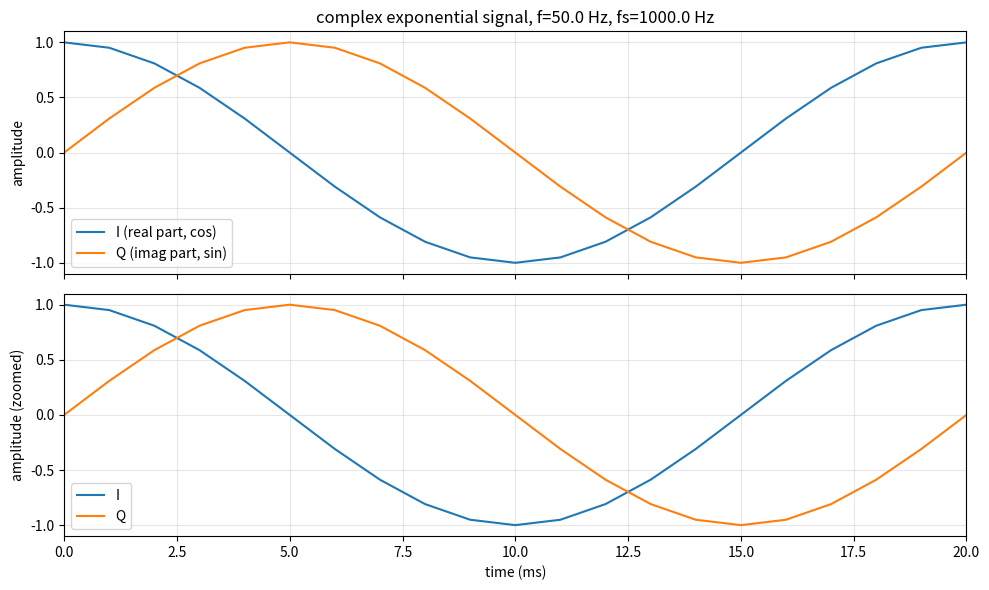

The matplotlib source for this figure: (Note: this script raises an exception after producing the figure.)
# Generate a complex exponential signal,
# plot its I/Q separately.
import matplotlib.pyplot as plt
import numpy as np


fs = 1000.0
duration = 0.05
f = 50.0

n = np.arange(int(fs * duration))
t = n / fs

x = np.exp(1j * 2 * np.pi * f * t).astype(np.complex64) # e^(jθ)

i_component = x.real    # I
q_component = x.imag    # Q

print("dtype of x   =", x.dtype)
print("x[0]         =", x[0])
print("x[5]         =", x[5])
print("magnitude of x[5] =", np.abs(x[5]))  # -> sqrt(real² + imag²) -> cos²(θ)+sin²(θ)=1

fig, axes = plt.subplots(2, 1, figsize=(10, 6), sharex=True)

axes[0].plot(t * 1000, i_component, label="I (real part, cos)", color="C0")
axes[0].plot(t * 1000, q_component, label="Q (imag part, sin)", color="C1")
axes[0].set_ylabel("amplitude")
axes[0].set_title(f"complex exponential signal, f={f} Hz, fs={fs} Hz")
axes[0].legend()
axes[0].grid(True, alpha=0.3)

axes[1].plot(t * 1000, i_component, label="I", color="C0")
axes[1].plot(t * 1000, q_component, label="Q", color="C1")
axes[1].set_xlabel("time (ms)")
axes[1].set_ylabel("amplitude (zoomed)")
axes[1].set_xlim(0, 20) # zoom in
axes[1].legend()
axes[1].grid(True, alpha=0.3)

fig.tight_layout()
fig.savefig("week1/d15_complex_signal.png", dpi=120)
print("saved to d15_complex_signal.png")
